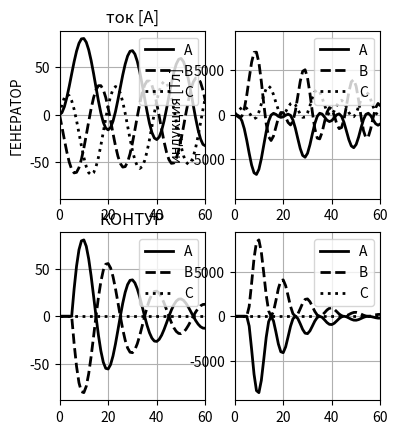

Write the Python code that produced this figure.
import numpy as np
from scipy.integrate import odeint
from scipy import interpolate
import matplotlib.pyplot as plt
from numpy import exp, sin, cos, pi, atan

class Struct:
    def __init__(self, **kwargs):
        self.__dict__.update(kwargs)

def plot_force(m,n,p, data, lim, T):
    plt.subplot(m, n, p)
    plt.plot(time, data.f[:,0] ,'k-', linewidth=2.0)
    plt.plot(time, data.f[:,1] ,'k--', linewidth=2.0)
    plt.plot(time, data.f[:,2] ,'k:', linewidth=2.0)
    plt.xlim([-0,T])
    plt.ylim([-lim*1.1, lim*1.1])
    plt.legend(["A","B","C"], loc = 'upper right')
    plt.grid(True)

def plot_current(m,n,p, data, lim, T):
    plt.subplot(m, n, p)
    plt.plot(time, data.i1[:,0,0] ,'k-', linewidth=2.0)
    plt.plot(time, data.i1[:,1,0] ,'k--', linewidth=2.0)
    plt.plot(time, data.i1[:,2,0] ,'k:', linewidth=2.0)
    plt.ylim([-lim*1.1, lim*1.1])
    plt.xlim([-0,T])
    plt.legend(["A","B","C"], loc = 'upper right')
    plt.grid(True)

def plot_field(m,n,p, data, lim, T):
    plt.subplot(m, n, p)
    plt.plot(time, data.ba[:,0,0] ,'k-', linewidth=2.0)
    plt.plot(time, data.ba[:,1,0] ,'k--', linewidth=2.0)
    plt.ylim([-lim*1.1, lim*1.1])
    plt.xlim([-0,T])
    plt.legend(["A","B","C"], loc = 'upper right')
    plt.grid(True)

def current_gen(t, j, Isc, omega, tau, alpha, phi):
    return Isc*2**0.5*(sin( omega*t + alpha - phi - 2*pi/3 * (j - 1) ) - exp( -t / tau ) * sin( alpha - phi - 2*pi/3 * (j - 1) ) )

def current_rlc(t, k, I0, omega, tau, delta):
    return I0*exp(-(t-delta)/tau)*sin(omega*(t-delta))*k*(t>delta)

def force(i1, i2, x1, x2):
    f = 0.2*i1*i2/(x2-x1)
    f[np.isnan(f) | np.isinf(f)] = 0
    f = f.sum(axis=2) 
    return f

def field(i1, x1, z1, x0, z0):
    bt = 0.2*0.001*(i1/((x0-x1)**2+(z0-z1)**2)*(z0-z1))
    bt = bt.sum(axis=1) 
    bz = 0.2*0.001*(i1/((x0-x1)**2+(z0-z1)**2)*(x0-x1))
    bz = bz.sum(axis=1)
    ba = 0.2*0.001*(i1/((x0-x1)**2+(z0-z1)**2)*((x0-x1)**2+(z0-z1)**2)**0.5)
    ba = ba.sum(axis=1)
    return 0


T = 60
time = np.linspace(0,T,1+int(T/1))

Lp = 0.150

Kd = 0.25

Isc = 31.5
freq = 50
tau = 45
period = 1000/freq
omega = 2*pi/period
alpha = 0
phi = atan(omega*tau)

tau0 = 27
period0 = 1000/freq
omega0 = 2*pi/period0
delta = 5

n = np.linspace(1,5,3)
Ip = Isc*2**0.5*(1 + exp( -n * period / tau / 2 ) )
print(Ip)
Kmk = Ip / Isc
Fp = 0.2*Ip**2/Lp
print(Fp)
I0 = Ip[0]/exp(-period0/tau0/4)

j = np.linspace(1,3,3)
x = np.linspace(0,2*Lp,3)
k = np.array([1, -1, 0])#-0.5*(1+Kd), -0.5*(1-Kd) ])

[j1, t, j2] = np.meshgrid(j, time, j)
[k1, t, k2] = np.meshgrid(k, time, k)
[x1, t, x2] = np.meshgrid(x, time, x)

real =Struct()
real.i1 = current_gen(t, j1, Isc, omega, tau, alpha, phi)
real.i2 = current_gen(t, j2, Isc, omega, tau, alpha, phi)
real.f = force(real.i1, real.i2, x1, x2)
# real.b = field(real.i1, x1, z1, x0, z0)

rlc3 =Struct()
rlc3.i1 = current_rlc(t, k1, I0, omega0, tau0, delta)
rlc3.i2 = current_rlc(t, k2, I0, omega0, tau0, delta)
rlc3.f = force(rlc3.i1, rlc3.i2, x1, x2)

fig1 = plt.figure() 

plot_current(2,3,1, real, Ip[0], T)
plt.ylabel("ГЕНЕРАТОР")
plt.title("ток [A]")
plot_force(2,3,2, real, Fp[0], T)
plt.ylabel("сила [Н]")
plt.ylabel("индукция [Тл]")

plot_current(2,3,4, rlc3, Ip[0], T)
plt.title("КОНТУР")
plot_force(2,3,5, rlc3, Fp[0], T)

plt.show()
